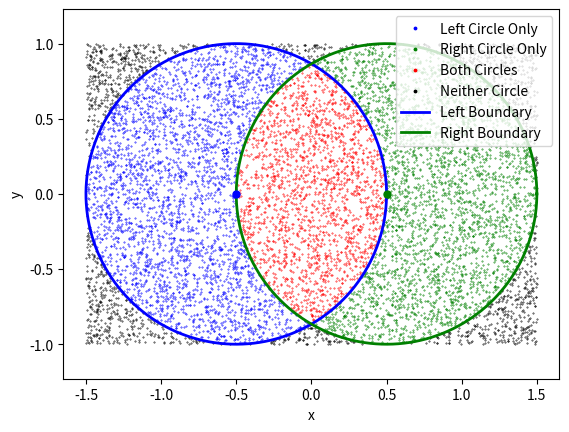
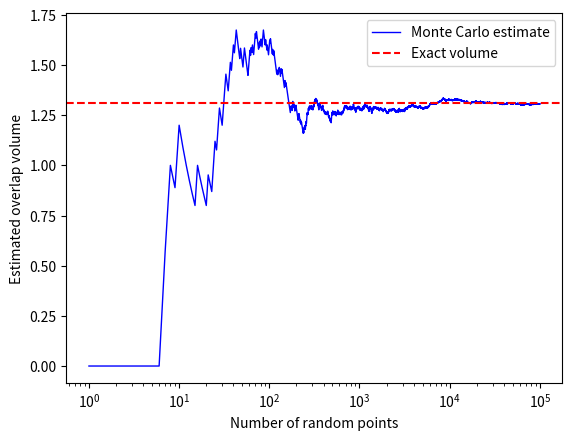

These figures' Python source, in order:
import logging
import argparse
import numpy as np
import matplotlib.pyplot as plt
VERBOSE = 5
logging.addLevelName(VERBOSE, "VERBOSE")
logger = logging.getLogger(__name__)
parser = argparse.ArgumentParser()
parser.add_argument("--log-level", type=str.upper, choices = ["INFO","DEBUG","VERBOSE"], default="INFO", help = "Logging detail(default:INFO)")
parser.add_argument("--seed", type=int, default=22, help="Random seed (default: 22)")
args = parser.parse_args()
levels = {
"INFO": logging.INFO,
"DEBUG": logging.DEBUG,
"VERBOSE": VERBOSE,
}
logging.basicConfig(level = levels[args.log_level], format = "%(levelname)s: %(message)s",
)
logger.info("Starting simulation")
logger.debug("Selected log level: %s",args.log_level)
logger.log(VERBOSE, "Detailed logging enabled")
logging.getLogger("matplotlib").setLevel(logging.WARNING)

rng = np.random.default_rng(seed=args.seed)

#Two offset circles
R = 1
N = 10000
xRange = 3*R / 2
yRange = R
x = rng.random(N) * 2 * xRange - xRange
y = rng.random(N) * 2 * yRange - yRange
leftCirc = ((x + R/2)**2 + y**2 <= R**2) & ((x - R/2)**2 + y**2 > R**2)
rightCirc = ((x - R/2)**2 + y**2 <= R**2) & ((x + R/2)**2 + y**2 > R**2)
bothCirc = ((x - R/2)**2 + y**2 <= R**2) & ((x + R/2)**2 + y**2 <= R**2)
noCirc = ((x - R/2)**2 + y**2 > R**2) & ((x + R/2)**2 + y**2 > R**2)
AB = 6 * R**2
H = np.sum(bothCirc)
AoverlapMes = AB * H / N
Aoverlap = (2 * np.pi / 3 - np.sqrt(3)/2) * R**2

leftCount = np.sum(leftCirc)
rightCount = np.sum(rightCirc)
bothCount = np.sum(bothCirc)
print(f"Points in neither circle: {np.sum(noCirc)}")
print(f"Points in left circle: {leftCount}")
print(f"Points in right circle: {rightCount}")
print(f"Points in both circles: {bothCount}")
print(f"Estimated overlap fraction: {H/N}")
print(f"Estimated area: {AoverlapMes / R**2}")
print(f"Relative error: {np.abs(AoverlapMes - Aoverlap) / Aoverlap * 100:.2f}%")

plotLeft = x[leftCirc], y[leftCirc]
plotRight = x[rightCirc], y[rightCirc]
plotBoth = x[bothCirc], y[bothCirc]
plotNone = x[noCirc], y[noCirc]
plt.plot(plotLeft[0], plotLeft[1], 'b.', label='Left Circle Only', markersize=0.7)
plt.plot(plotRight[0], plotRight[1], 'g.', label='Right Circle Only', markersize=0.7)
plt.plot(plotBoth[0], plotBoth[1], 'r.', label='Both Circles', markersize=0.7)
plt.plot(plotNone[0], plotNone[1], 'k.', label='Neither Circle', markersize=0.7)
plt.xlabel('x')
plt.ylabel('y')
theta = np.linspace(0, 2*np.pi, 1000)
plt.plot(-R/2 + R*np.cos(theta), R*np.sin(theta), 'b-', linewidth=2, label='Left Boundary')
plt.plot(R/2 + R*np.cos(theta), R*np.sin(theta), 'g-', linewidth=2, label='Right Boundary')
plt.plot(-R/2, 0, 'bo', markersize=5)
plt.plot(R/2, 0, 'go', markersize=5)
plt.axis('equal')
plt.legend(markerscale=5)
plt.show()


#Two spheres
R = 1
N = 100000
xRange = R / 2
yRange = R
zRange = R
x = rng.random(N) * 2 * xRange - xRange
y = rng.random(N) * 2 * yRange - yRange
z = rng.random(N) * 2 * zRange - zRange
leftCirc = ((x + R/2)**2 + y**2 + z**2 <= R**2) & ((x - R/2)**2 + y**2 + z**2 > R**2)
rightCirc = ((x - R/2)**2 + y**2 + z**2 <= R**2) & ((x + R/2)**2 + y**2 + z**2 > R**2)
bothCirc = ((x - R/2)**2 + y**2 + z**2 <= R**2) & ((x + R/2)**2 + y**2 + z**2 <= R**2)
noCirc = ((x - R/2)**2 + y**2 + z**2 > R**2) & ((x + R/2)**2 + y**2 + z**2 > R**2)
VB = 4 * R**3
H = np.sum(bothCirc)
Vexact = 5 * np.pi / 12 * R**3
V2 = VB * H / N
leftCount = np.sum(leftCirc)
rightCount = np.sum(rightCirc)
bothCount = np.sum(bothCirc)

print(f"Points in both spheres: {bothCount}")
print(f"Estimated overlap fraction: {H/N}")
print(f"Estimated volume: {V2/R**3}")
print(f"Relative error: {np.abs(V2 - Vexact) / Vexact * 100:.2f}%")
temp = np.cumsum(bothCirc) / R**3
Vrunning = VB * np.cumsum(bothCirc) / np.arange(1, N+1)
plt.plot(np.arange(1, N+1), Vrunning, 'b-', linewidth=1, label='Monte Carlo estimate')
plt.axhline(Vexact, color='red', linestyle='--', label='Exact volume')
plt.xscale('log')
plt.xlabel('Number of random points')
plt.ylabel('Estimated overlap volume')
plt.legend()
plt.show()
plt.show()
